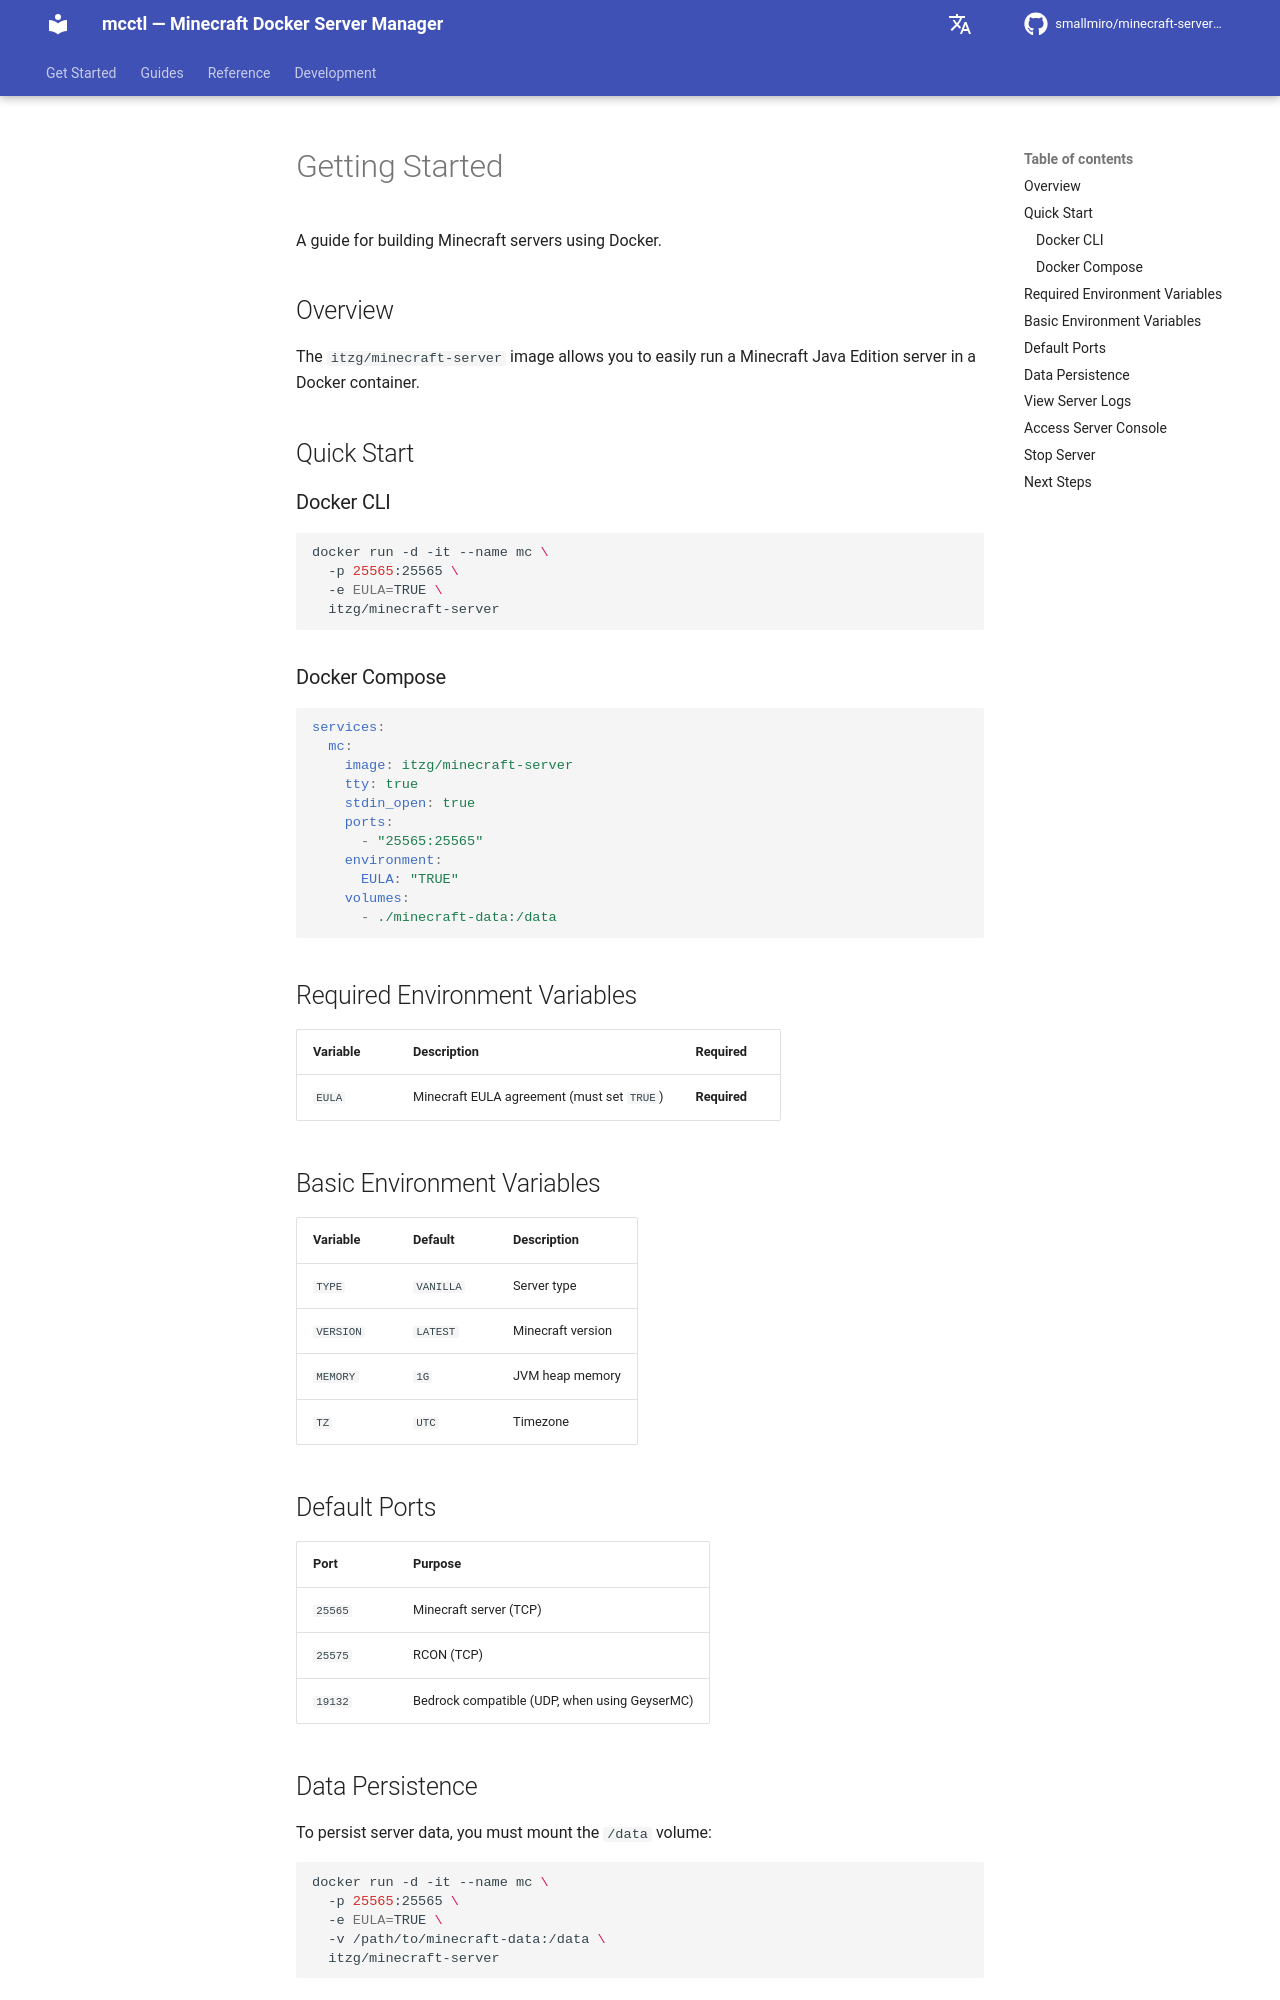

repository: smallmiro/minecraft-server-manager · page: itzg-reference/01-getting-started/index.html · generator: mkdocs

# Getting Started

A guide for building Minecraft servers using Docker.

## Overview

The `itzg/minecraft-server` image allows you to easily run a Minecraft Java Edition server in a Docker container.

## Quick Start

### Docker CLI

```bash
docker run -d -it --name mc \
  -p 25565:25565 \
  -e EULA=TRUE \
  itzg/minecraft-server
```

### Docker Compose

```yaml
services:
  mc:
    image: itzg/minecraft-server
    tty: true
    stdin_open: true
    ports:
      - "25565:25565"
    environment:
      EULA: "TRUE"
    volumes:
      - ./minecraft-data:/data
```

## Required Environment Variables

| Variable | Description | Required |
|----------|-------------|----------|
| `EULA` | Minecraft EULA agreement (must set `TRUE`) | **Required** |

## Basic Environment Variables

| Variable | Default | Description |
|----------|---------|-------------|
| `TYPE` | `VANILLA` | Server type |
| `VERSION` | `LATEST` | Minecraft version |
| `MEMORY` | `1G` | JVM heap memory |
| `TZ` | `UTC` | Timezone |

## Default Ports

| Port | Purpose |
|------|---------|
| `25565` | Minecraft server (TCP) |
| `25575` | RCON (TCP) |
| `19132` | Bedrock compatible (UDP, when using GeyserMC) |
